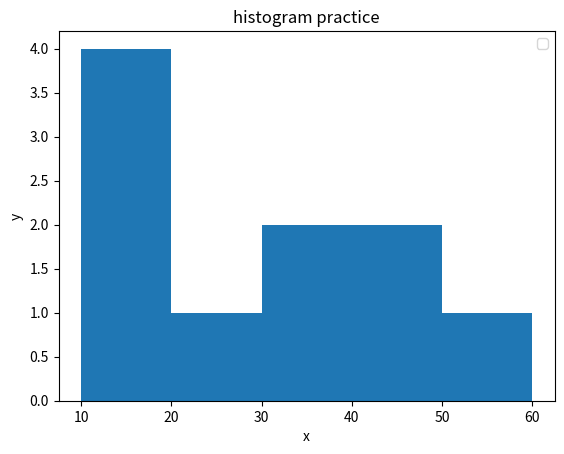

Python code for this plot:
import matplotlib.pyplot as plt

populationAges = [55,33,12,15,17,18,37,29,40,45]
bins = [10,20,30,40,50,60]

plt.hist(populationAges,bins,histtype = 'bar', rwidth = 1)

plt.xlabel('x')
plt.ylabel('y')
plt.legend()
plt.title('histogram practice')

plt.show()